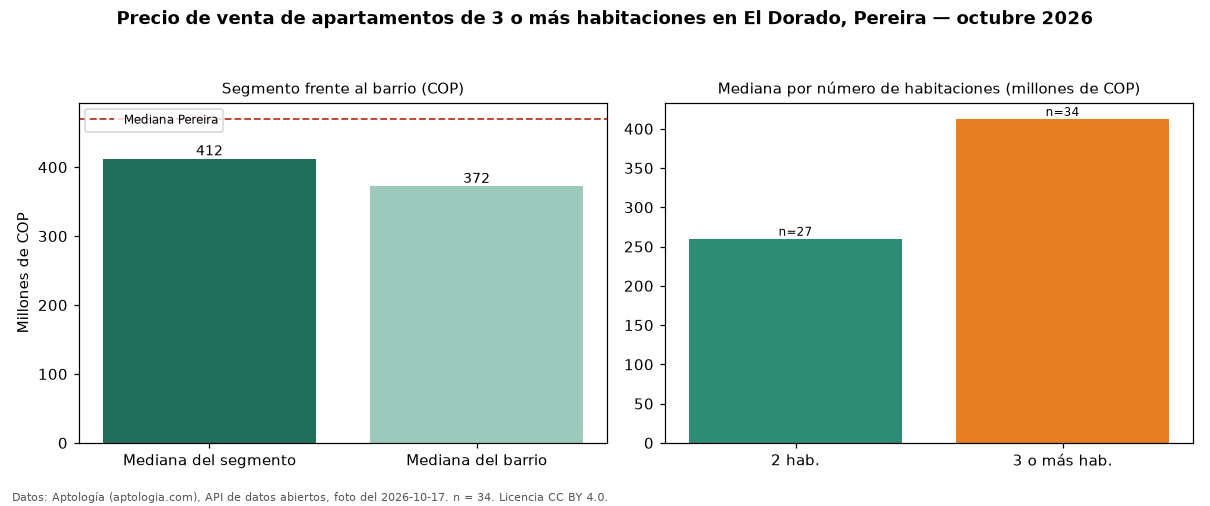

The data file committed next to this chart (first rows):
seccion, metrica, valor_cop, n
precio, mediana, 412500000, 34
habitaciones, 2, 260000000, 27
habitaciones, 3+, 412500000, 34
barrio, mediana_barrio_todos_los_tamanos, 372500000, 66
ciudad, mediana_ciudad, 470000000, 
fuente, fecha_foto, 2026-10-17, 
fuente, atribucion, https://www.aptologia.com/venta/pereira/…, 
